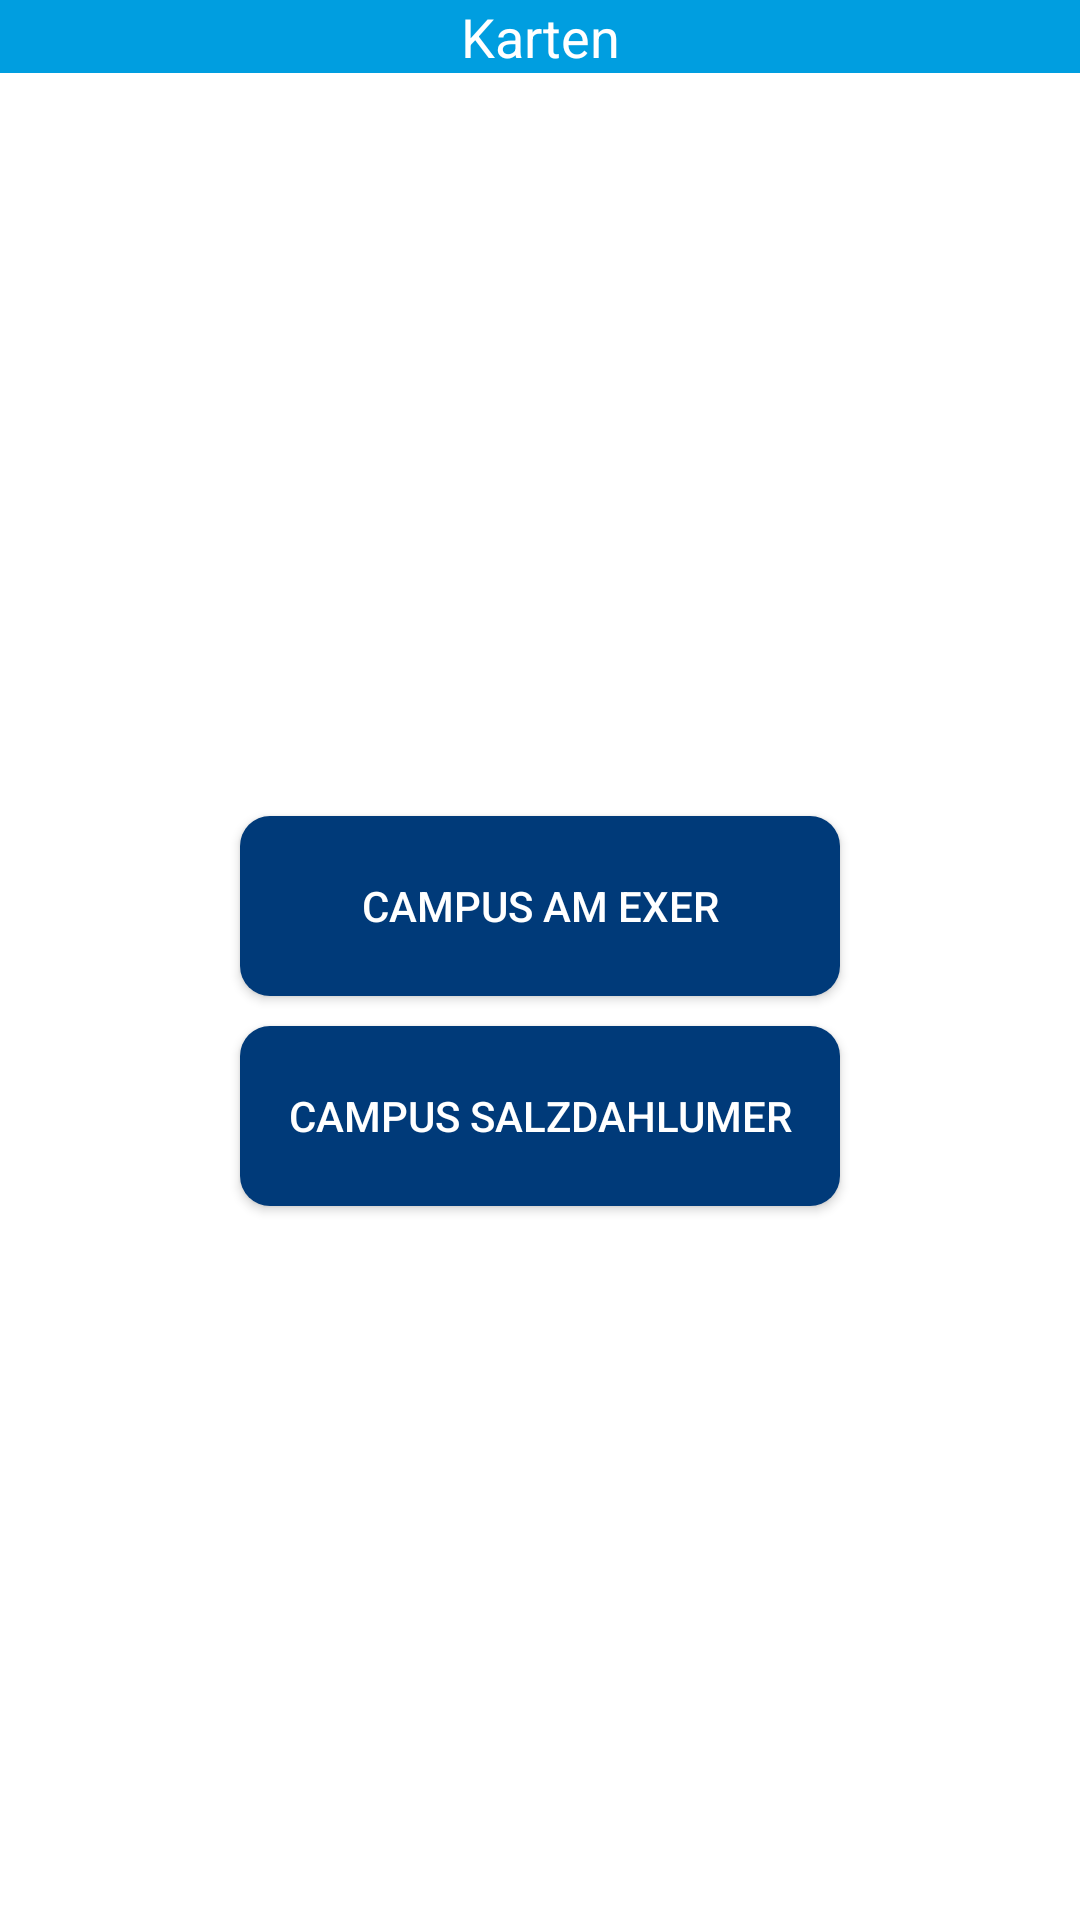

Here is an Android app screen rendered from its layout file. Give the layout XML and the strings, colors and styles it references.
<!-- AndroidManifest.xml: application theme AppTheme -->
<!-- res/layout/activity_choose_campus_maps.xml -->
<?xml version="1.0" encoding="utf-8"?>
<RelativeLayout xmlns:android="http://schemas.android.com/apk/res/android"
    xmlns:tools="http://schemas.android.com/tools"
    android:layout_width="match_parent"
    android:layout_height="match_parent"
    android:paddingBottom="0dp"
    android:paddingLeft="0dp"
    android:paddingRight="0dp"
    android:paddingTop="0dp"
    tools:context=".ChooseCampus"
    android:background="@color/white">

    <EditText
        android:layout_width="match_parent"
        android:layout_height="wrap_content"
        android:id="@+id/editText_maps"
        android:background="@color/wolfenbuettelBlue"
        android:text="@string/maps"
        android:focusable="false"
        android:textColor="#ffffff"
        android:inputType="none"
        android:gravity="center"
        android:layout_gravity="left|top"
        android:layout_alignParentTop="true"
        android:layout_centerHorizontal="true" />

    <RelativeLayout
        android:layout_width="match_parent"
        android:layout_height="match_parent"
        android:gravity="center_vertical|center_horizontal"
        android:layout_below="@+id/editText_maps">

        <Button
            android:layout_width="wrap_content"
            android:layout_height="wrap_content"
            android:text="@string/campusExer"
            android:id="@+id/campusExer"
            android:layout_gravity="center_horizontal"
            android:background="@drawable/round_shape"
            android:textColor="#ffffff"
            android:textStyle="normal"
            android:width="200dp"
            android:clickable="true"
            android:layout_above="@+id/campusSalzdahlumer"
            android:layout_centerHorizontal="true"
            android:focusableInTouchMode="true"
            android:height="60dp"
            android:layout_margin="10dp" />

        <Button
            android:layout_width="wrap_content"
            android:layout_height="wrap_content"
            android:text="@string/campusSalzdahlumer"
            android:id="@+id/campusSalzdahlumer"
            android:layout_gravity="center_horizontal"
            android:clickable="true"
            android:background="@drawable/round_shape"
            android:width="200dp"
            android:textStyle="normal"
            android:textColor="#ffffff"
            android:layout_alignParentBottom="true"
            android:height="60dp"
            android:layout_alignLeft="@+id/campusExer"
            android:layout_alignStart="@+id/campusExer" />
    </RelativeLayout>


</RelativeLayout>
<!-- resources referenced by this layout -->
<resources>
  <color name="white">#FFFFFF</color>
  <color name="wolfenbuettelBlue">#009EE0</color>
  <!-- drawable round_shape (drawable) -->
  <?xml version="1.0" encoding="utf-8"?>
  <shape xmlns:android="http://schemas.android.com/apk/res/android"
      android:shape="rectangle" android:padding="10dp">
      
      <solid android:color="@color/ostfaliaBlue" />
      <corners android:radius="10dp"/>
  </shape>
  <string name="campusExer">Campus am Exer</string>
  <string name="campusSalzdahlumer">Campus Salzdahlumer</string>
  <string name="maps">Karten</string>
  <style name="AppTheme" parent="Theme.AppCompat.Light.DarkActionBar">
          
          <item name="colorPrimary">@color/wolfenbuettelBlue</item>
          <item name="colorPrimaryDark">@color/colorPrimaryDark</item>
          <item name="colorAccent">@color/colorAccent</item>
      </style>
  <color name="ostfaliaBlue">#003A79</color>
  <color name="colorPrimaryDark">#000000</color>
  <color name="colorAccent">#FF4081</color>
</resources>
